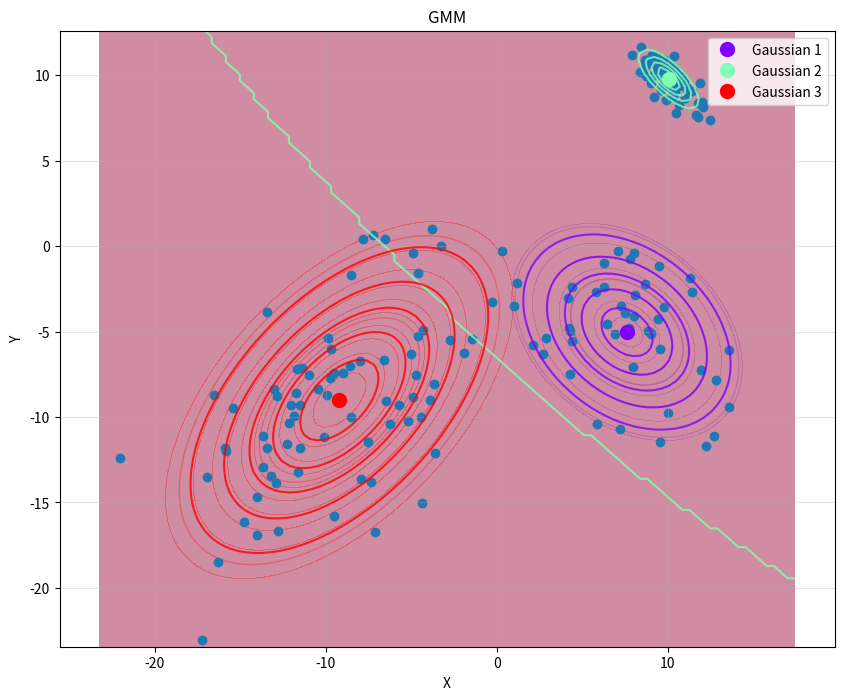

Write the Python code that produced this figure.
"""
[TODO] this is not working
gaussian mixture model implementation

https://www.ritchievink.com/blog/2019/05/24/algorithm-breakdown-expectation-maximization/
"""

import numpy as np
from dataclasses import dataclass
import matplotlib.pyplot as plt
from scipy import stats


class Config:
    seed: int = 69
    # dataset configuration
    n_classes: int = 3
    n_dim = 2
    n_samples = 200

    # training configuration
    n_epoch = 100


@dataclass
class DatasetParam:
    weights: np.ndarray
    mus: np.ndarray
    covs: np.ndarray

    @property
    def n_classes(self):
        return len(self.mus)


def generate_dataset(
    params: DatasetParam,
    n_samples: int,
):
    """Generate a random categorical distribution with random weights per class

    Args:
        n_samples: Number of samples to generate

    Returns:
        Tuple of (samples, weights) where:
            samples: Array of shape (n_samples,) with category indices
            weights: Array of shape (n_classes,) with class probabilities
    """

    # Generate samples from categorical distribution
    categories = np.random.choice(params.n_classes, size=n_samples, p=params.weights)
    return np.stack(
        [
            np.random.multivariate_normal(params.mus[c], params.covs[c])
            for c in categories
        ],
        axis=0,
    )


np.random.seed(Config.seed)
params = DatasetParam(
    weights=np.array([0.4, 0.3, 0.3]),
    mus=np.array([[10, 10], [-10, -10], [7, -5]]),
    covs=np.array(
        [
            [
                [1, -0.75],
                [-0.75, 1],
            ],
            [
                [20, 9],
                [9, 20],
            ],
            [
                [10, 0],
                [0, 10],
            ],
        ]
    ),
)
x = generate_dataset(params, Config.n_samples)


def plot_experiment(dataset, mus, covs, grid_points=100, n_std=3, alpha=0.3):
    """
    Plot multiple 2D multivariate Gaussian distributions.

    Args:
        mus: numpy array of shape (C, 2) containing means for C Gaussians
        covs: numpy array of shape (C, 2, 2) containing covariance matrices
        grid_points: number of points per dimension for visualization grid
        n_std: number of standard deviations to include in plot
        alpha: transparency for filled contours
    """
    # Determine plot bounds
    std_devs = np.sqrt(np.diagonal(covs, axis1=1, axis2=2))  # Shape (C, 2)
    x_min = np.min(mus[:, 0] - n_std * std_devs[:, 0])
    x_max = np.max(mus[:, 0] + n_std * std_devs[:, 0])
    y_min = np.min(mus[:, 1] - n_std * std_devs[:, 1])
    y_max = np.max(mus[:, 1] + n_std * std_devs[:, 1])

    # Create grid
    x = np.linspace(x_min, x_max, grid_points)
    y = np.linspace(y_min, y_max, grid_points)
    X, Y = np.meshgrid(x, y)
    pos = np.dstack((X, Y))  # Shape (grid_points, grid_points, 2)

    # Plot setup
    plt.figure(figsize=(10, 8))
    colors = plt.cm.rainbow(np.linspace(0, 1, len(mus)))

    # Plot each Gaussian
    for i, (mu, cov, color) in enumerate(zip(mus, covs, colors)):
        # Calculate PDF values
        rv = stats.multivariate_normal(mu, cov)
        Z = rv.pdf(pos)

        # Plot contours
        plt.contourf(X, Y, Z, levels=10, alpha=alpha, colors=[color])
        plt.contour(X, Y, Z, levels=5, colors=[color], alpha=0.8)

        # Plot mean point
        plt.plot(mu[0], mu[1], "o", color=color, markersize=10, label=f"Gaussian {i+1}")

        # Plot covariance ellipse
        eigenvals, eigenvecs = np.linalg.eigh(cov)
        angle = np.degrees(np.arctan2(eigenvecs[1, 0], eigenvecs[0, 0]))

        for n_sig in [1, 2]:
            ell = plt.matplotlib.patches.Ellipse(
                mu,
                2 * n_sig * np.sqrt(eigenvals[0]),
                2 * n_sig * np.sqrt(eigenvals[1]),
                angle=angle,
                fill=False,
                color=color,
                alpha=0.3,
            )
            plt.gca().add_patch(ell)

    plt.xlabel("X")
    plt.ylabel("Y")
    plt.title("GMM")
    plt.legend()
    plt.grid(True, alpha=0.3)
    plt.axis("equal")
    plt.scatter(dataset[:, 0], dataset[:, 1])

    return plt.gcf()


# plt.scatter(x[:, 0], x[:, 1])
# plt.show()
def is_invertible_rank(matrix):
    matrix = np.array(matrix)
    return (
        matrix.shape[0] == matrix.shape[1]
        and np.linalg.matrix_rank(matrix) == matrix.shape[0]
    )


class EM:
    def __init__(self, n_classes: int):
        self.n_classes = n_classes

        # parameters
        self.z = None
        self.mus = None
        self.covs = None
        self.p_z = None

    def init_parameters(self, x):
        n_samples, n_dim = x.shape
        n_classes = self.n_classes
        self.z = np.ones((n_samples, n_classes)) * 1 / n_classes

        # Initialize priors uniformly
        self.p_z = np.ones(self.n_classes) / self.n_classes

        # Initialize means by randomly selecting points from dataset
        random_indices = np.random.choice(n_samples, self.n_classes, replace=False)
        self.mus = x[random_indices]

        # Initialize covariances as identity matrices
        self.covs = np.array([np.eye(n_dim) for _ in range(self.n_classes)])

    def expectation_step(self, x):
        # # for each datapoint, what is the expected posterior(?))
        z_unormalized = np.stack(
            [
                stats.multivariate_normal(self.mus[i], self.covs[i]).pdf(x)
                for i in range(self.n_classes)
            ],
            axis=1,
        )  # n_samples, n_classes
        z_unormalized = z_unormalized * self.p_z[None, :]  # n_samples, n_classes
        self.z = z_unormalized / (
            z_unormalized.sum(axis=1, keepdims=True)
        )  # n_samples, n_classes

    def maximization_step(self, x):
        n, n_dim = x.shape
        self.p_z = self.z.mean(axis=0)
        self.mus = np.einsum("nd,nc->cd", x, self.z) / (self.z.sum(axis=0)[:, None])

        x_mu = x[None, :, :] - self.mus[:, None, :]  # n_classes, n_samples, n_dim
        x_mu_2 = np.einsum("cnd,cne->cnde", x_mu, x_mu)
        # add a small amount to make sure it is still valid covariacne matrix
        self.covs = (
            np.einsum("cnde,nc->cde", x_mu_2, self.z)
            / (self.z.sum(axis=0)[:, None, None])
        ) + (np.eye(n_dim) * 1e-10)  # n_classes, n_dim, n_dim

    def fit(self, x):
        self.init_parameters(x)
        for i in range(Config.n_epoch):
            print(f"step {i}")
            self.expectation_step(x)
            self.maximization_step(x)
            # TODO add convergence check


model = EM(Config.n_classes)
model.fit(x)
plot_experiment(x, model.mus, model.covs).show()
